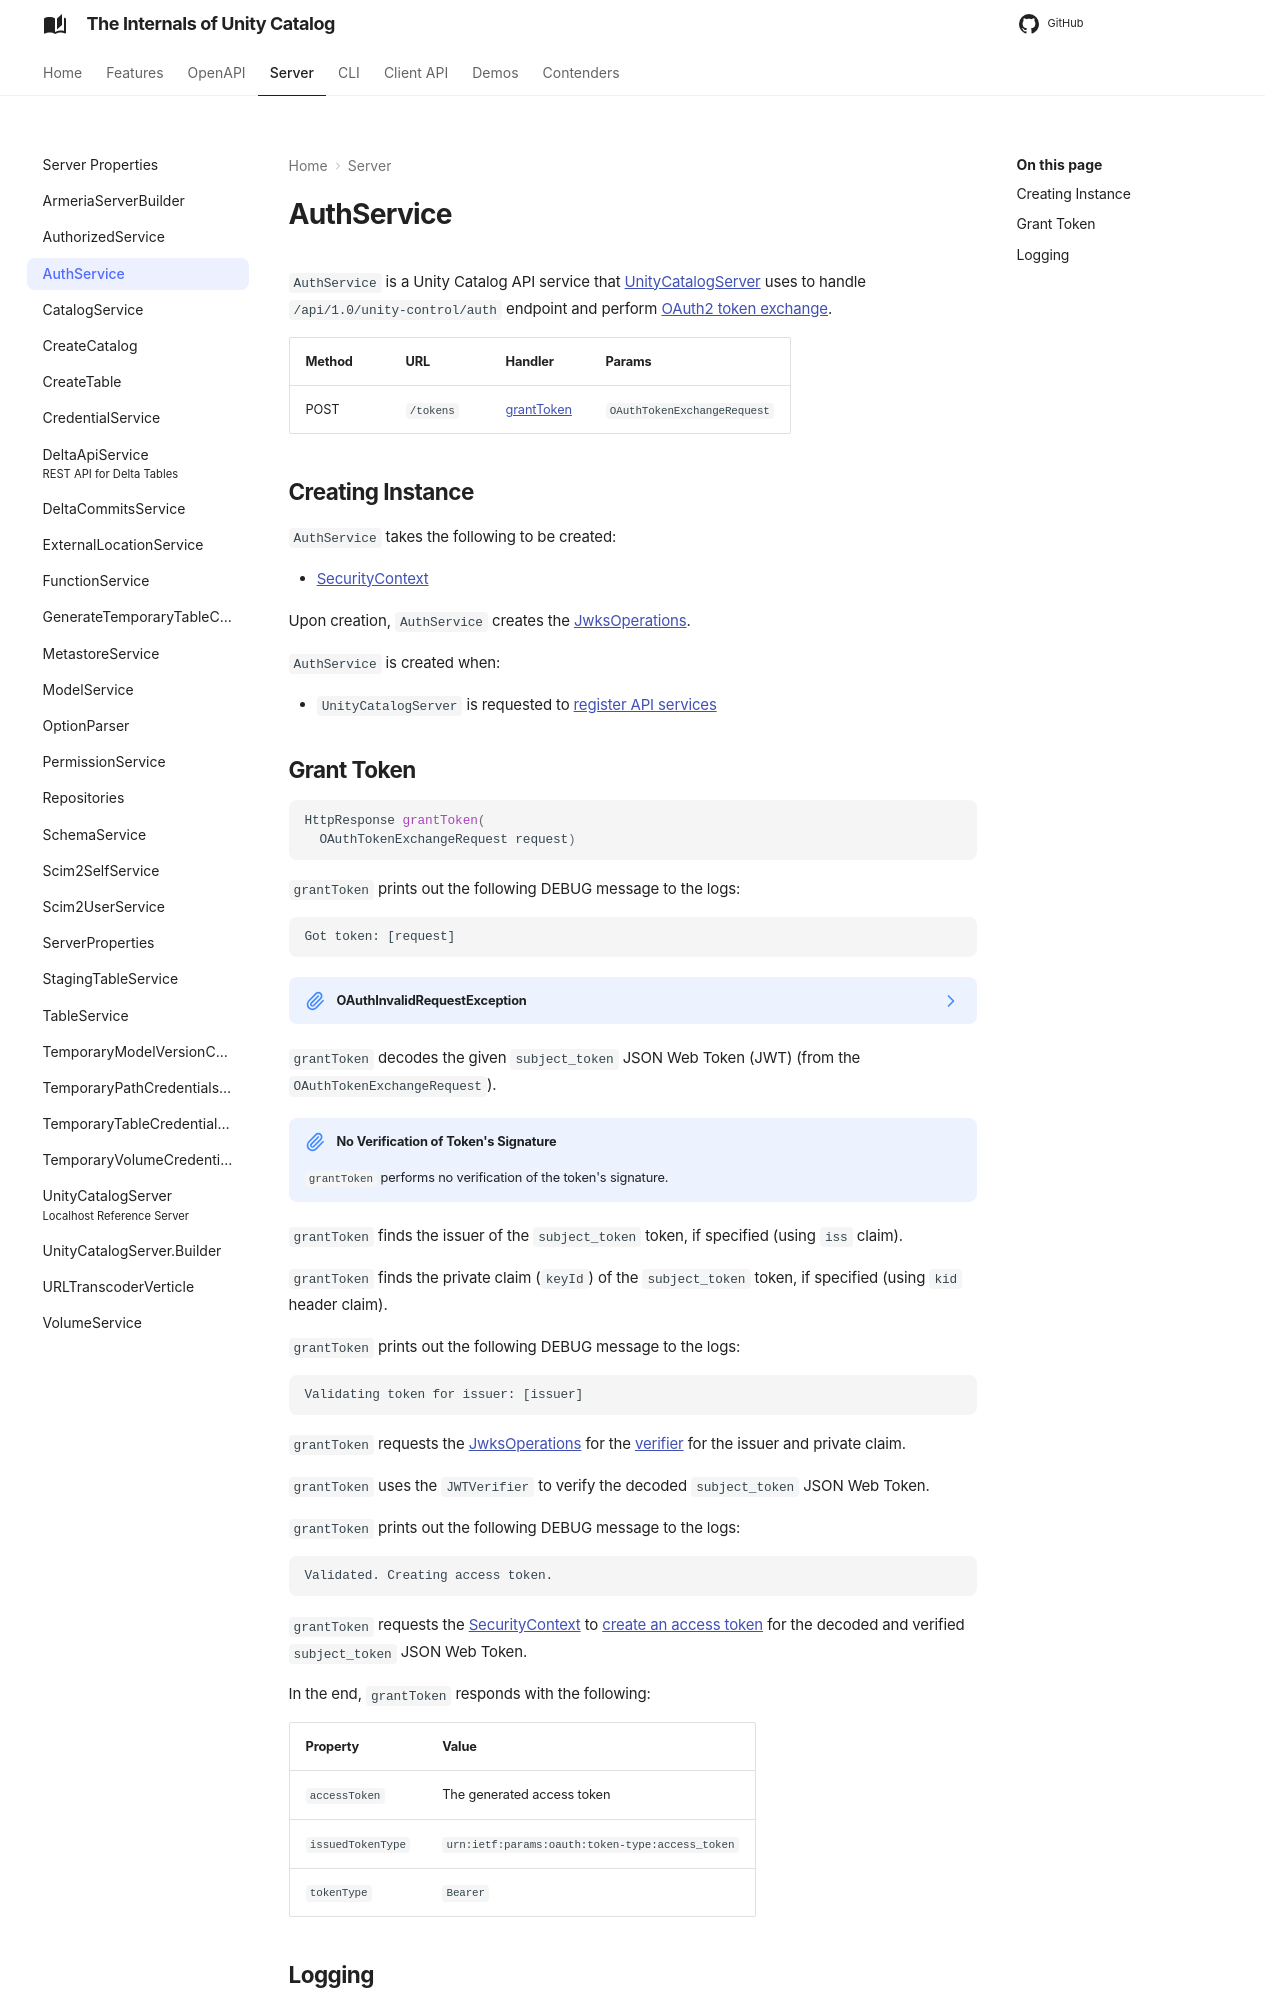

repository: japila-books/unity-catalog-internals · page: server/AuthService/index.html · generator: mkdocs

# AuthService

`AuthService` is a Unity Catalog API service that [UnityCatalogServer](UnityCatalogServer.md) uses to handle `/api/1.0/unity-control/auth` endpoint and perform [OAuth2 token exchange](#grantToken).

Method | URL | Handler | Params
-|-|-|-
 POST | `/tokens` | [grantToken](#grantToken) | `OAuthTokenExchangeRequest`

## Creating Instance

`AuthService` takes the following to be created:

* <span id="securityContext"> [SecurityContext](../server-authorization/SecurityContext.md)

Upon creation, `AuthService` creates the [JwksOperations](#jwksOperations).

`AuthService` is created when:

* `UnityCatalogServer` is requested to [register API services](UnityCatalogServer.md#addServices)
